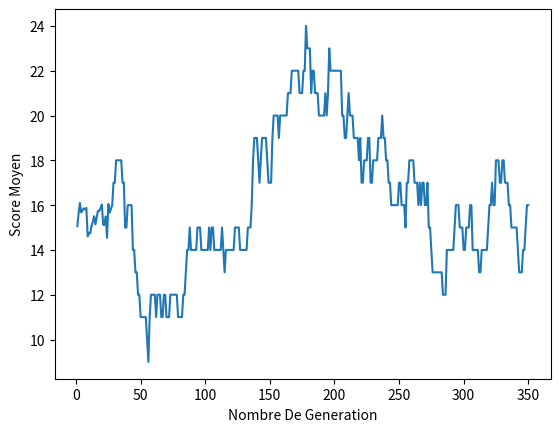

Reproduce this figure in Python.
__authors__ = 'euphrasieservant', 'agathewallet'
# -*- coding:utf-8 *-*
# population de départ : N séquences d'ARNt de longueur l =
# chaque séquence est constitué de l nucléotides choisis au hasard
import random
import matplotlib.pyplot as plt


# constitution de la population de départ
def PopDeDepart(l,N):

    augc = ["A","U","G", "C"]
    sequences = []

    for i in range(N):
        seq = []
        for y in range(l):
            tirage = random.randint(0, 3)
            nuc = augc[tirage]
            seq.append(nuc)
        sequences.append(seq)
    return sequences


# PHÉNOTYPE
# fonction qui génère la liste des appariements
# sous forme d'une liste de paires de positions
def ListeAppariements(repli):
    listeapp = []
    for i in range(0, len(repli)):
        a = repli[i][0]  #premier élément du repli dans le sens 5'-3'   (1 dans le cas du repli1)
        b = repli[i][2]  #premier élement du repli dans le sens 3'-5'   (72 dans le cas du repli1)
        c = repli[i][1]  #dernier element du repli dans le sens 5'-3'   (7 dans le cas du repli1)
        for j in range(a, c+1):
            pos = []
            pos.append(a)
            pos.append(b)
            listeapp.append(pos)
            a += 1
            b -= 1
    return listeapp


#permet de verifier si 2 nucléotides à deux positions précises de la séquences sont complémentaires ou non
def complementaire(sequences,pos1, pos2):
    if (sequences[pos1] == "A" and sequences[pos2] == "U") or (sequences[pos2] == "A" and sequences[pos1] == "U"):
        complement = True
    elif (sequences[pos1] == "G" and sequences[pos2] == "C") or (sequences[pos2] == "G" and sequences[pos1] == "C"):
        complement = True
    elif (sequences[pos1] == "G" and sequences[pos2] == "U") or (sequences[pos2] == "G" and sequences[pos1] == "U"):
        complement = True
    else:
        complement = False
    return complement


# score
# range les scores dans une liste
def score(listeapp, sequences, consensus):
    ListeScore = []
    for k in range(0,len(sequences)): # len sequences = n
        score = 0
        for i in range(0,(len(listeapp))):
            pos1 = listeapp[i][0]
            pos2 = listeapp[i][1]
            if complementaire(sequences[k], pos1, pos2) == True:
                score += 1
        for cle in consensus:  # pour A, T , G, C, U qui sont les clés de mon dic
            value = consensus.get(cle)  # on recupere les valeurs : donc les positions ex : (33, 8) pour U
            for o in range(len(value)):  # pour chacune de ces valeurs
                n = value[o]  # on recupere dans n une des valeurs : ex : value[O] = 33
                if sequences[k][n] == cle:  # si le nucleotide de la sequence k, à la position n = cle (ex : si nucleotide de la sequence k = U)
                    score += 1  # alors le score augmente

        ListeScore.append(score)
    return ListeScore

#reproduction
#le score est proportionel à la probabilité de se reproduire
#score de 5 = 5/21 chances de se reproduire (car 21 = nombre d'appariements de la cible)

def reproductionbis(sequences, N):  # prends plus de temps que l'autre fonction reproduction
    enfants = []
    ListeScore = score(listeapp, sequences, consensus)
    for i in range(0, (len(ListeScore))):
        scorei = ListeScore[i]
        a = random.randint(0, 42)  # 21 appariements + 21 consensus
        if a <= scorei:
            NewSeq = mutation(sequences[i], probamutation)
            enfants.append(NewSeq)
    while len(enfants) < N:        # tant que la [enfants] ne contient pas autant d'elements que la liste de départ, repeter
        b = random.randint(0, (len(enfants)-1))  #tire un nombre entre 0 et (len de enfants)-1
        ListeScore = score(listeapp, enfants, consensus)
        for j in range((ListeScore[b]//2)):
            enfants.append(enfants[b])
    return [enfants, ListeScore]  # on retourne le score et les enfants dans une liste pour pouvoir les retourner et les utiliser séparement.




def reproduction(sequences, N):
    enfants = []
    ListeScore = score(listeapp, sequences, consensus)
    while len(enfants) < (N+1):
        j = random.randint(0,(N-1))
        scorej = ListeScore[j]
        for i in range(scorej//2):
            NewSeq = mutation(sequences[j], probamutation)
            enfants.append(NewSeq)

    return [enfants, ListeScore]







# induit une mutation avec une probabilité de 1/100
def mutation(seq,probamutation):  # seq = un seul ARNt
    tirage = random.randint(1,100)
    augc = ["A","U","G", "C"]
    if tirage <= probamutation:  # 1 chance sur 100

        pos_mutation = random.randint(0, (len(seq)-1))  # une position choisie au hasard dans la séquence de longueur l
        nuc = augc[random.randint(0, 3)]  # un nucléotide de remplacement choisi au hasard
        while nuc == seq[pos_mutation]:  # au cas ou le nucléotide de remplacement est le même que l'original
            nuc = augc[random.randint(0, 3)]
        seq[pos_mutation] = nuc

    return seq

def MoyenneScore(ListeScore):
    moy = 0
    for i in range(0, (len(ListeScore))):
        moy += ListeScore[i]
    if len(ListeScore) == 0:
        moy = 0
    else:
        moy = moy/(len(ListeScore))
    return moy

#P R O G R A M M E  P R I N C I P A L

#population de depart
l = 75 # longueur de la séquence
N = 100 #nombre de chaines
enfants = PopDeDepart(l,N)

#sequences consensus

consensus = {"U":(33, 8), "C":(11, 25, 32, 48, 60, 62), "T":(11, 25, 32, 48, 60, 62), "A":(14, 21, 58, 9, 10, 15, 24, 37, 52, 57), "G":(19, 18, 53,9, 10, 15, 24, 37, 52, 57)}

#appariements
repli1 = [1, 7, 72]
repli2 = [10, 13, 25]
repli3 = [27, 31, 43]
repli4 = [49, 53, 65]
repli = [repli1] + [repli2] + [repli3] + [repli4]

listeapp = (ListeAppariements(repli)) #liste de liste contenant une paire de position : la position des appariements


# mutation
probamutation = 1

#reproduction

nbr_generation = 350
generations_enfants = []
ListeMoy = []


for i in range(nbr_generation):
    EnfantsScore = reproduction(enfants, N)
    ListeScore = EnfantsScore[1]
    enfants = EnfantsScore[0]

    moy = MoyenneScore(ListeScore)
    ListeMoy.append(moy)



# G R A P H I Q U E
abs = []
for i in range(nbr_generation):
    abs.append(i+1)

plt.plot(abs,ListeMoy)
plt.ylabel('Score Moyen')
plt.xlabel('Nombre De Generation')
plt.show()
